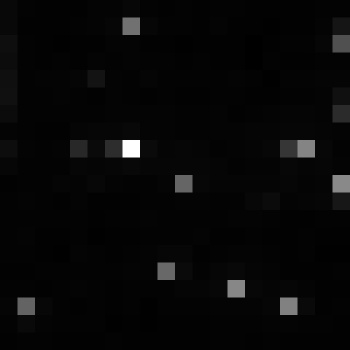

Values plotted in this chart, from the file beside it:
, xmin, ymin, lat, lon, area, perimeter, max_nanowatts, min_nanowatts, moonlight_illumination, clear_sky_confidence, mean_nanowatts
0, 1061, 3313, -6.35, -6.35, 1.0, 0.0, 16.34, 0.1268, 11.83, 0.0, 1.314
